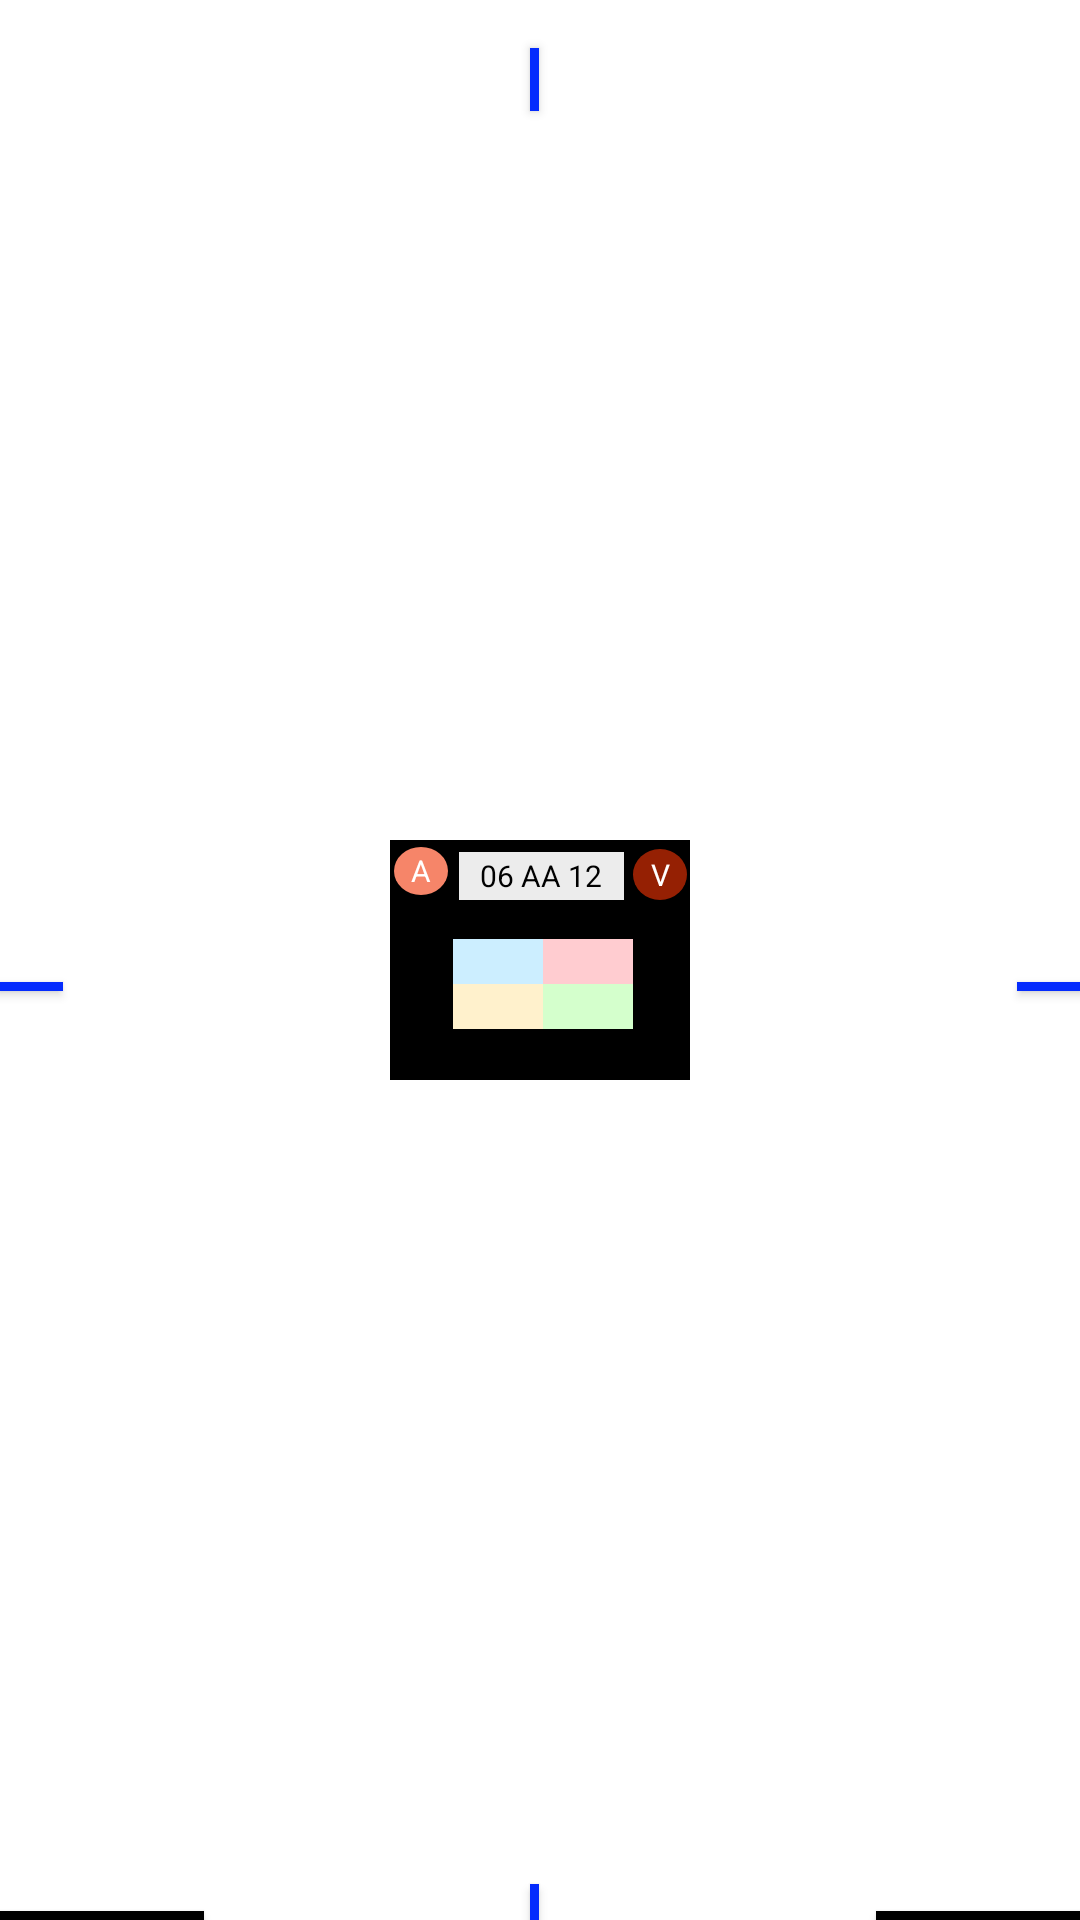

Android layout source for this screen:
<!-- AndroidManifest.xml: application theme Theme.AppCompat -->
<!-- res/layout/fragment_boxthing.xml -->
<?xml version="1.0" encoding="utf-8"?>
<androidx.constraintlayout.widget.ConstraintLayout xmlns:android="http://schemas.android.com/apk/res/android"
    xmlns:app="http://schemas.android.com/apk/res-auto"
    android:layout_width="130dp"
    android:layout_height="110dp"
    android:layout_margin="0dp"
    android:layout_marginRight="0dp"
    android:background="#FFFFFF"
    >

    <androidx.constraintlayout.widget.ConstraintLayout
        android:id="@+id/redbg"
        android:layout_width="wrap_content"
        android:layout_height="wrap_content"
        android:background="#FF0000"
        app:layout_constraintBottom_toBottomOf="parent"
        app:layout_constraintEnd_toEndOf="parent"
        app:layout_constraintStart_toStartOf="parent"
        app:layout_constraintTop_toTopOf="parent">

        <androidx.constraintlayout.widget.ConstraintLayout
            android:id="@+id/constraintLayout"
            android:layout_width="100dp"
            android:layout_height="80dp"
            android:background="@color/black"
            app:layout_constraintBottom_toBottomOf="parent"
            app:layout_constraintEnd_toEndOf="parent"
            app:layout_constraintStart_toStartOf="parent"
            app:layout_constraintTop_toTopOf="parent">

            <TextView
                android:id="@+id/version"
                android:layout_width="18dp"
                android:layout_height="16dp"
                android:background="@drawable/circle_texta"
                android:gravity="center"
                android:text="A"
                android:textColor="@android:color/white"
                android:textSize="10sp"
                app:layout_constraintBottom_toBottomOf="parent"
                app:layout_constraintEnd_toEndOf="parent"
                app:layout_constraintHorizontal_bias="0.017"
                app:layout_constraintStart_toStartOf="parent"
                app:layout_constraintTop_toTopOf="parent"
                app:layout_constraintVertical_bias="0.039" />

            <TextView
                android:id="@+id/type"
                android:layout_width="18dp"
                android:layout_height="17dp"
                android:background="@drawable/circle_textv"
                android:gravity="center"
                android:text="V"
                android:textColor="@android:color/white"
                android:textSize="10sp"
                app:layout_constraintBottom_toBottomOf="parent"
                app:layout_constraintEnd_toEndOf="parent"
                app:layout_constraintHorizontal_bias="0.987"
                app:layout_constraintStart_toStartOf="parent"
                app:layout_constraintTop_toTopOf="parent"
                app:layout_constraintVertical_bias="0.047" />

            <TextView
                android:id="@+id/nupb"
                android:layout_width="30dp"
                android:layout_height="15dp"
                android:background="#FFCCD0"
                android:gravity="center"
                android:textColor="@color/black"
                android:textSize="10sp"
                app:layout_constraintBottom_toBottomOf="parent"
                app:layout_constraintEnd_toEndOf="parent"
                app:layout_constraintHorizontal_bias="0.728"
                app:layout_constraintStart_toStartOf="parent"
                app:layout_constraintTop_toTopOf="parent"
                app:layout_constraintVertical_bias="0.507" />

            <TextView
                android:id="@+id/usbb"
                android:layout_width="30dp"
                android:layout_height="15dp"
                android:background="#D4FFCC"
                android:gravity="center"
                android:textColor="@color/black"
                android:textSize="10sp"
                app:layout_constraintBottom_toBottomOf="parent"
                app:layout_constraintEnd_toEndOf="parent"
                app:layout_constraintHorizontal_bias="0.728"
                app:layout_constraintStart_toStartOf="parent"
                app:layout_constraintTop_toTopOf="parent"
                app:layout_constraintVertical_bias="0.738" />

            <TextView
                android:id="@+id/usba"
                android:layout_width="30dp"
                android:layout_height="15dp"
                android:background="#FFF1CC"
                android:gravity="center"
                android:textColor="@color/black"
                android:textSize="10sp"
                app:layout_constraintBottom_toBottomOf="parent"
                app:layout_constraintEnd_toEndOf="parent"
                app:layout_constraintHorizontal_bias="0.3"
                app:layout_constraintStart_toStartOf="parent"
                app:layout_constraintTop_toTopOf="parent"
                app:layout_constraintVertical_bias="0.738" />

            <TextView
                android:id="@+id/nupa"
                android:layout_width="30dp"
                android:layout_height="15dp"
                android:background="#CCEEFF"
                android:gravity="center"
                android:textColor="@color/black"
                android:textSize="10sp"
                app:layout_constraintBottom_toBottomOf="parent"
                app:layout_constraintEnd_toEndOf="parent"
                app:layout_constraintHorizontal_bias="0.3"
                app:layout_constraintStart_toStartOf="parent"
                app:layout_constraintTop_toTopOf="parent"
                app:layout_constraintVertical_bias="0.507" />

            <TextView
                android:id="@+id/macadd"
                android:layout_width="55dp"
                android:layout_height="16dp"
                android:background="#ECECEC"
                android:gravity="center"
                android:text="06 AA 12"
                android:textColor="@color/black"
                android:textSize="10sp"
                app:layout_constraintBottom_toBottomOf="parent"
                app:layout_constraintEnd_toEndOf="parent"
                app:layout_constraintHorizontal_bias="0.511"
                app:layout_constraintStart_toStartOf="parent"
                app:layout_constraintTop_toTopOf="parent"
                app:layout_constraintVertical_bias="0.062" />


        </androidx.constraintlayout.widget.ConstraintLayout>
    </androidx.constraintlayout.widget.ConstraintLayout>

    <Button
        android:id="@+id/downbtn"
        android:layout_width="21dp"
        android:layout_height="3dp"
        android:background="#042BFD"
        android:rotation="270"
        android:rotationX="-360"
        android:rotationY="-360"
        app:layout_constraintBottom_toBottomOf="parent"
        app:layout_constraintEnd_toEndOf="parent"
        app:layout_constraintHorizontal_bias="0.495"
        app:layout_constraintStart_toStartOf="parent"
        app:layout_constraintTop_toTopOf="parent"
        app:layout_constraintVertical_bias="1.0" />

    <Button
        android:id="@+id/rightbtn"
        android:layout_width="21dp"
        android:layout_height="3dp"
        android:background="#042BFD"
        app:layout_constraintBottom_toBottomOf="parent"
        app:layout_constraintEnd_toEndOf="parent"
        app:layout_constraintHorizontal_bias="1.0"
        app:layout_constraintStart_toStartOf="parent"
        app:layout_constraintTop_toTopOf="parent"
        app:layout_constraintVertical_bias="0.514" />

    <Button
        android:id="@+id/upbtn"
        android:layout_width="21dp"
        android:layout_height="3dp"
        android:background="#042BFD"
        android:rotation="270"
        android:rotationX="-360"
        android:rotationY="-360"
        app:layout_constraintBottom_toBottomOf="parent"
        app:layout_constraintEnd_toEndOf="parent"
        app:layout_constraintHorizontal_bias="0.495"
        app:layout_constraintStart_toStartOf="parent"
        app:layout_constraintTop_toTopOf="parent"
        app:layout_constraintVertical_bias="0.039" />

    <Button
        android:id="@+id/leftbtn"
        android:layout_width="21dp"
        android:layout_height="3dp"
        android:background="#042BFD"
        app:layout_constraintBottom_toBottomOf="parent"
        app:layout_constraintEnd_toEndOf="parent"
        app:layout_constraintHorizontal_bias="0.0"
        app:layout_constraintStart_toStartOf="parent"
        app:layout_constraintTop_toTopOf="parent"
        app:layout_constraintVertical_bias="0.514" />

    <Button
        android:id="@+id/divleft"
        android:layout_width="68dp"
        android:layout_height="3dp"
        android:background="#000000"
        app:layout_constraintBottom_toBottomOf="parent"
        app:layout_constraintEnd_toEndOf="parent"
        app:layout_constraintHorizontal_bias="0.0"
        app:layout_constraintStart_toStartOf="parent"
        app:layout_constraintTop_toTopOf="parent"
        app:layout_constraintVertical_bias="1.0" />

    <Button
        android:id="@+id/divright"
        android:layout_width="68dp"
        android:layout_height="3dp"
        android:background="#000000"
        app:layout_constraintBottom_toBottomOf="parent"
        app:layout_constraintEnd_toEndOf="parent"
        app:layout_constraintHorizontal_bias="1.0"
        app:layout_constraintStart_toStartOf="parent"
        app:layout_constraintTop_toTopOf="parent"
        app:layout_constraintVertical_bias="1.0" />

</androidx.constraintlayout.widget.ConstraintLayout>
<!-- resources referenced by this layout -->
<resources>
  <!-- drawable circle_texta (drawable) -->
  <?xml version="1.0" encoding="utf-8"?>
  <selector xmlns:android="http://schemas.android.com/apk/res/android">
      <item android:drawable="@drawable/circlea" />
  </selector>
  <!-- drawable circle_textv (drawable) -->
  <?xml version="1.0" encoding="utf-8"?>
  <selector xmlns:android="http://schemas.android.com/apk/res/android">
      <item android:drawable="@drawable/circlev" />
  </selector>
  <!-- drawable circlea (drawable) -->
  <?xml version="1.0" encoding="utf-8"?>
  <shape xmlns:android="http://schemas.android.com/apk/res/android"
      android:shape="oval">
      <solid android:color="#F68569" />
  
      <size
          android:height="34dp"
          android:width="34dp" />
  </shape>
  <!-- drawable circlev (drawable) -->
  <?xml version="1.0" encoding="utf-8"?>
  <shape xmlns:android="http://schemas.android.com/apk/res/android"
      android:shape="oval">
      <solid android:color="#952003" />
  
      <size
          android:height="34dp"
          android:width="34dp" />
  </shape>
  <!-- not gathered from this repository: default colours our renderer supplied (Android Studio template values) -->
  <color name="black">#FF000000</color>
</resources>
